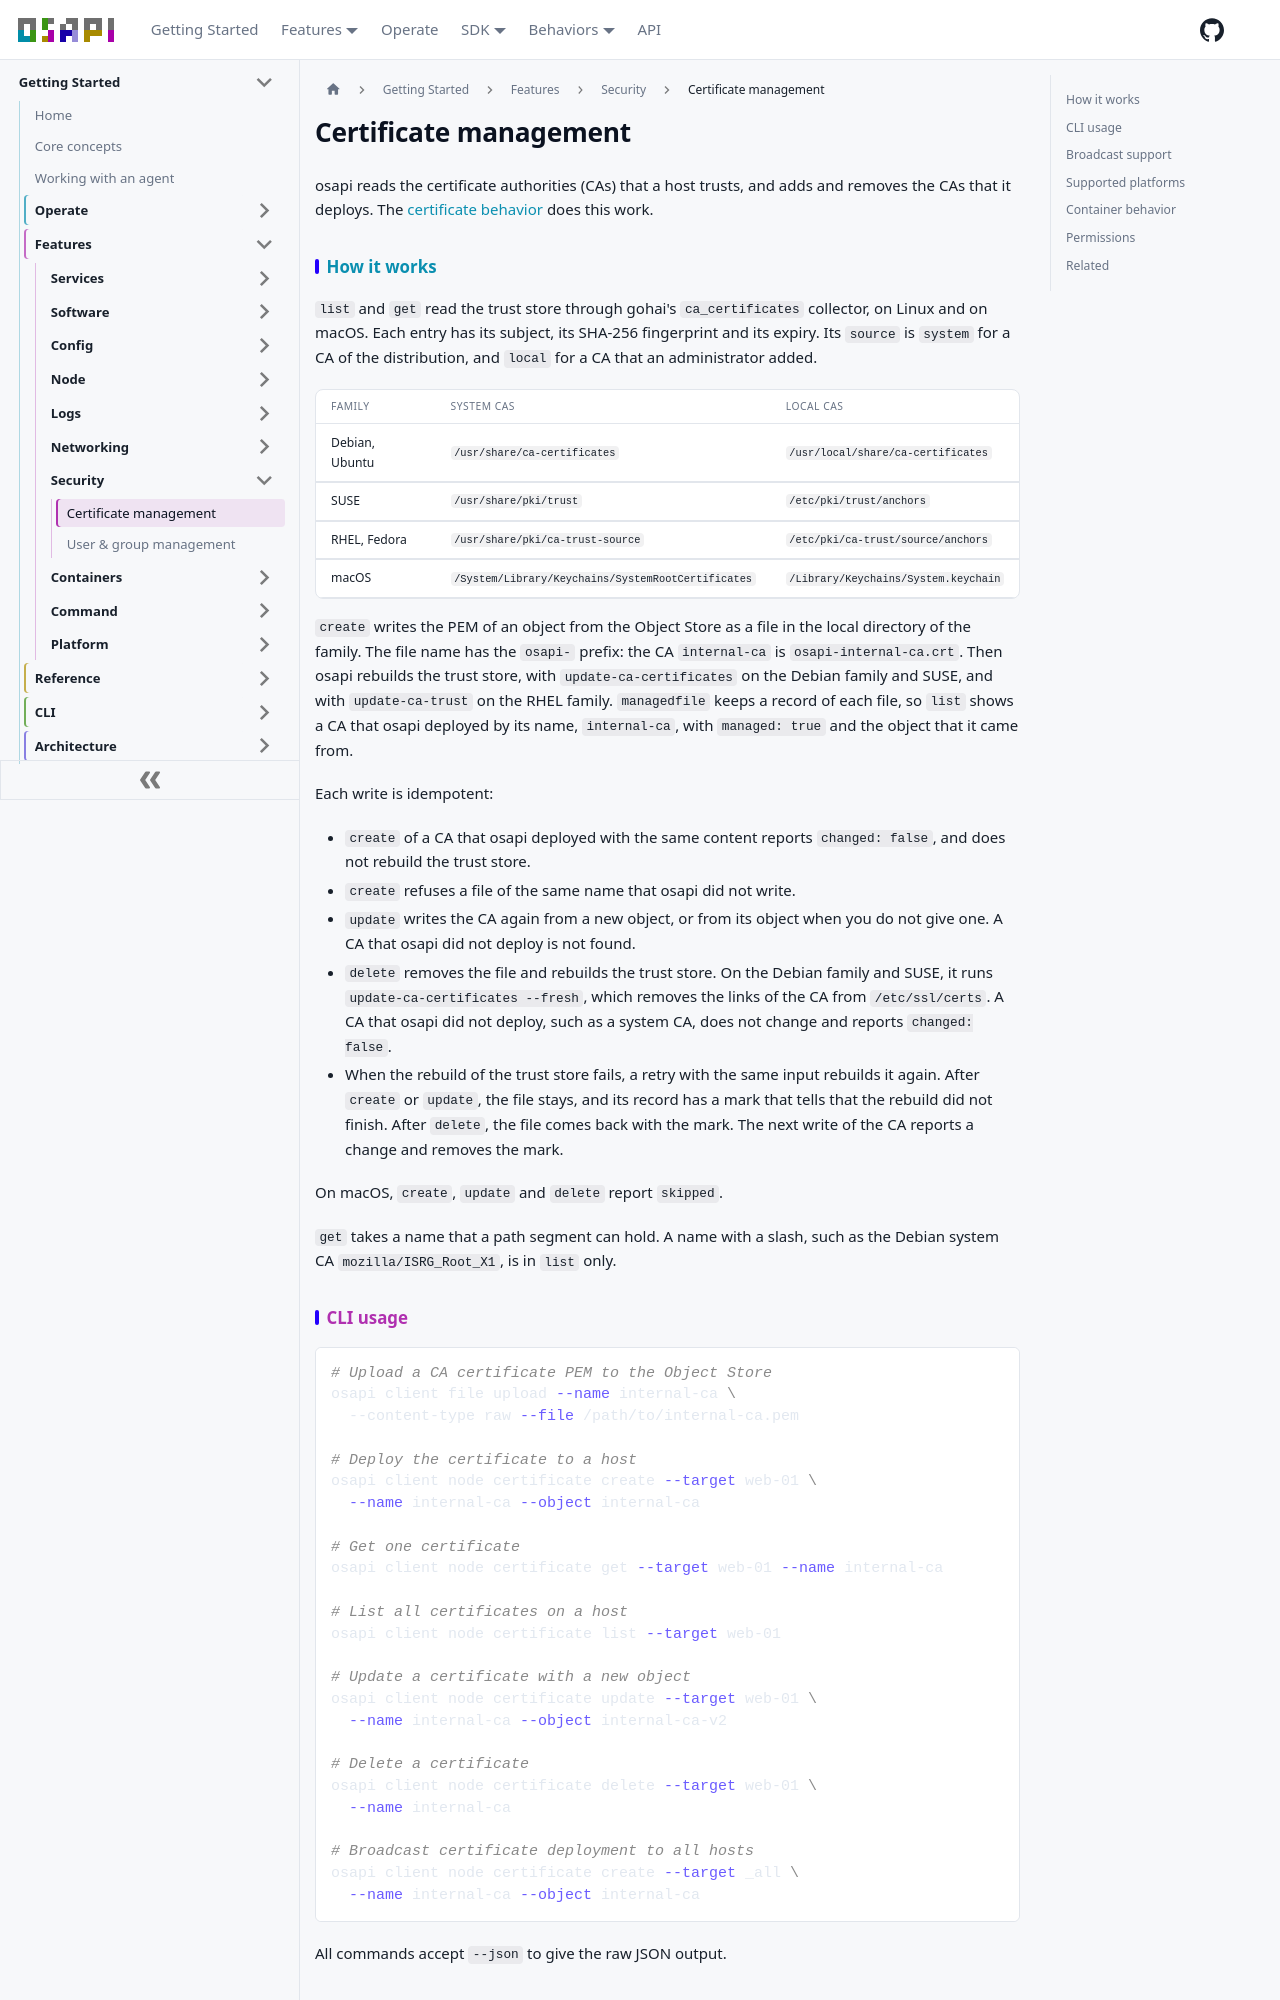

repository: osapi-io/osapi · page: sidebar/features/security/certificate-management.html · generator: docusaurus

# Certificate management

osapi reads the certificate authorities (CAs) that a host trusts, and adds and
removes the CAs that it deploys. The
[certificate behavior](../../reference/behaviors/security/certificate/certificate.md)
does this work.

## How it works

`list` and `get` read the trust store through gohai's `ca_certificates`
collector, on Linux and on macOS. Each entry has its subject, its SHA-256
fingerprint and its expiry. Its `source` is `system` for a CA of the
distribution, and `local` for a CA that an administrator added.

| Family         | System CAs                                         | Local CAs                            |
| -------------- | -------------------------------------------------- | ------------------------------------ |
| Debian, Ubuntu | `/usr/share/ca-certificates`                       | `/usr/local/share/ca-certificates`   |
| SUSE           | `/usr/share/pki/trust`                             | `/etc/pki/trust/anchors`             |
| RHEL, Fedora   | `/usr/share/pki/ca-trust-source`                   | `/etc/pki/ca-trust/source/anchors`   |
| macOS          | `/System/Library/Keychains/SystemRootCertificates` | `/Library/Keychains/System.keychain` |

`create` writes the PEM of an object from the Object Store as a file in the
local directory of the family. The file name has the `osapi-` prefix: the CA
`internal-ca` is `osapi-internal-ca.crt`. Then osapi rebuilds the trust store,
with `update-ca-certificates` on the Debian family and SUSE, and with
`update-ca-trust` on the RHEL family. `managedfile` keeps a record of each file,
so `list` shows a CA that osapi deployed by its name, `internal-ca`, with
`managed: true` and the object that it came from.

Each write is idempotent:

- `create` of a CA that osapi deployed with the same content reports
  `changed: false`, and does not rebuild the trust store.
- `create` refuses a file of the same name that osapi did not write.
- `update` writes the CA again from a new object, or from its object when you do
  not give one. A CA that osapi did not deploy is not found.
- `delete` removes the file and rebuilds the trust store. On the Debian family
  and SUSE, it runs `update-ca-certificates --fresh`, which removes the links of
  the CA from `/etc/ssl/certs`. A CA that osapi did not deploy, such as a system
  CA, does not change and reports `changed: false`.
- When the rebuild of the trust store fails, a retry with the same input
  rebuilds it again. After `create` or `update`, the file stays, and its record
  has a mark that tells that the rebuild did not finish. After `delete`, the
  file comes back with the mark. The next write of the CA reports a change and
  removes the mark.

On macOS, `create`, `update` and `delete` report `skipped`.

`get` takes a name that a path segment can hold. A name with a slash, such as
the Debian system CA `mozilla/ISRG_Root_X1`, is in `list` only.
